The GitHub repository sunabove/ai_example contains a labelled image folder "data" with 3 categories: left, right, stop. Examples follow, each with its label.

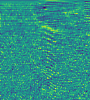
Label: left

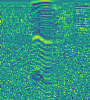
Label: left

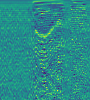
Label: right

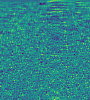
Label: right

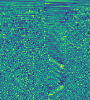
Label: stop

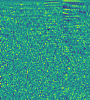
Label: stop
